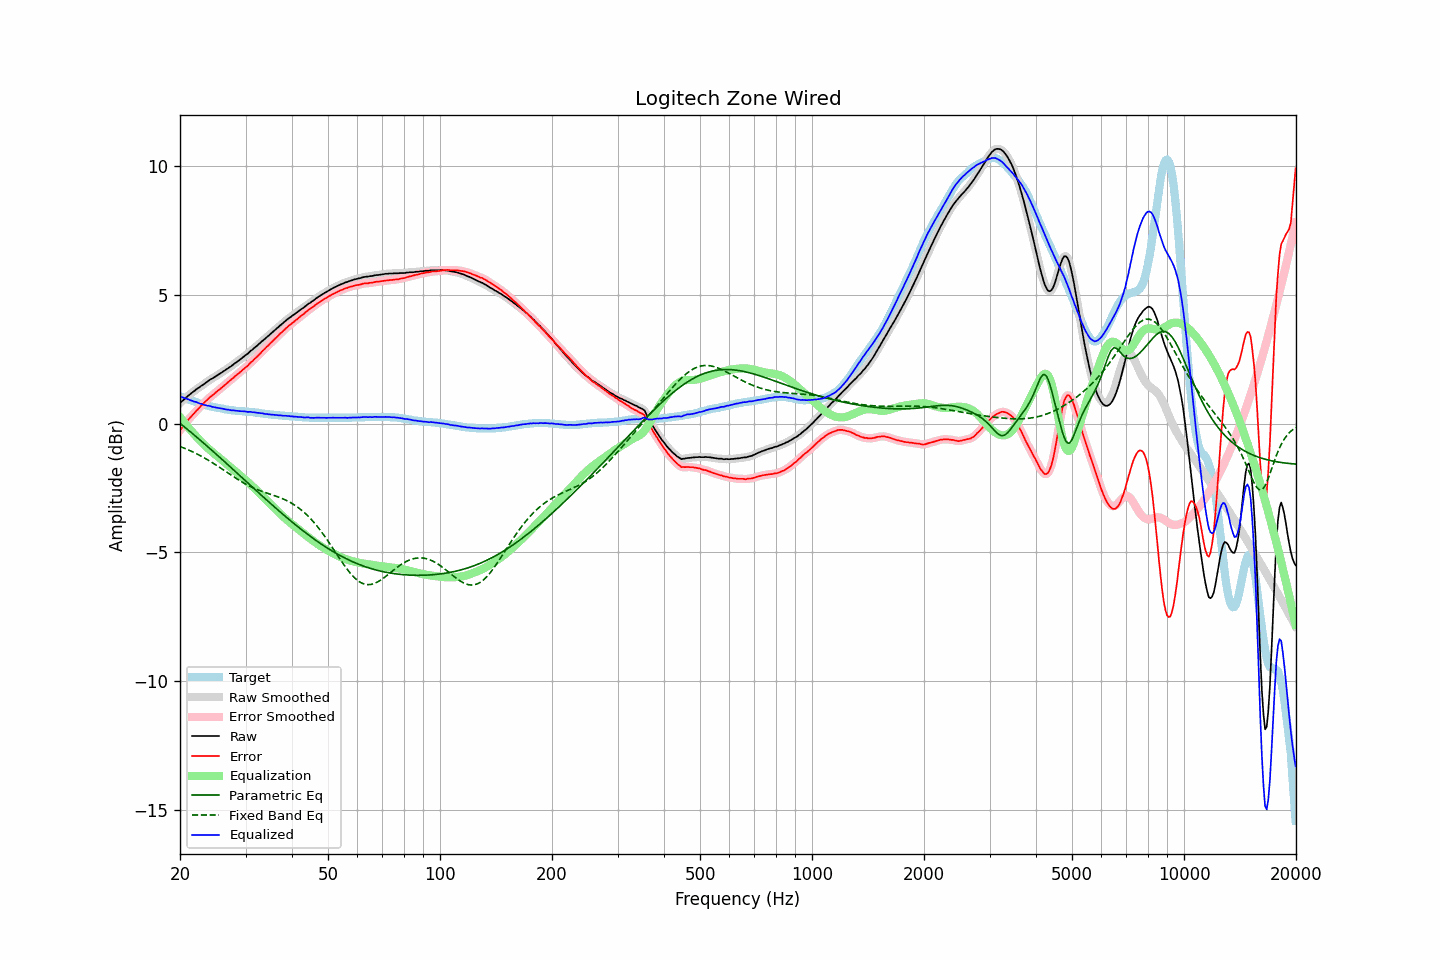

Data behind this chart, as committed beside it:
frequency, raw, error, smoothed, error_smoothed, equalization, parametric_eq, fixed_band_eq, equalized_raw, equalized_smoothed, target
20.00, 0.80, -0.26, 0.80, -0.26, 0.26, 0.02, -0.89, 1.06, 1.06, 1.06
20.20, 0.86, -0.18, 0.86, -0.18, 0.18, -0.03, -0.91, 1.04, 1.04, 1.04
20.40, 0.91, -0.10, 0.92, -0.10, 0.10, -0.08, -0.93, 1.01, 1.01, 1.01
20.61, 0.97, -0.02, 0.97, -0.02, 0.02, -0.14, -0.96, 0.99, 0.99, 0.99
20.81, 1.03, 0.06, 1.03, 0.06, -0.06, -0.19, -0.99, 0.97, 0.97, 0.97
21.02, 1.08, 0.14, 1.08, 0.14, -0.13, -0.24, -1.01, 0.95, 0.95, 0.94
21.23, 1.13, 0.21, 1.13, 0.21, -0.21, -0.29, -1.04, 0.92, 0.92, 0.92
21.44, 1.18, 0.28, 1.18, 0.28, -0.28, -0.34, -1.07, 0.90, 0.90, 0.90
21.66, 1.23, 0.35, 1.23, 0.35, -0.35, -0.40, -1.10, 0.88, 0.88, 0.88
21.87, 1.27, 0.41, 1.28, 0.42, -0.42, -0.45, -1.13, 0.85, 0.86, 0.86
22.09, 1.33, 0.49, 1.32, 0.49, -0.49, -0.50, -1.16, 0.84, 0.84, 0.84
22.31, 1.37, 0.55, 1.37, 0.55, -0.55, -0.55, -1.19, 0.82, 0.82, 0.82
22.54, 1.41, 0.62, 1.42, 0.62, -0.62, -0.61, -1.22, 0.79, 0.80, 0.79
22.76, 1.46, 0.69, 1.46, 0.69, -0.69, -0.66, -1.26, 0.78, 0.77, 0.77
22.99, 1.50, 0.75, 1.50, 0.75, -0.75, -0.72, -1.29, 0.75, 0.75, 0.75
23.22, 1.54, 0.81, 1.54, 0.81, -0.81, -0.77, -1.32, 0.73, 0.73, 0.73
23.45, 1.59, 0.87, 1.59, 0.87, -0.87, -0.82, -1.36, 0.72, 0.72, 0.72
23.69, 1.63, 0.93, 1.63, 0.93, -0.93, -0.88, -1.40, 0.70, 0.70, 0.70
23.92, 1.68, 0.99, 1.68, 0.99, -0.99, -0.93, -1.43, 0.69, 0.69, 0.69
24.16, 1.72, 1.05, 1.72, 1.04, -1.04, -0.99, -1.47, 0.68, 0.67, 0.67
24.40, 1.75, 1.09, 1.76, 1.10, -1.10, -1.04, -1.51, 0.66, 0.66, 0.66
24.65, 1.79, 1.14, 1.79, 1.15, -1.15, -1.10, -1.55, 0.64, 0.64, 0.65
24.89, 1.83, 1.20, 1.83, 1.20, -1.20, -1.15, -1.59, 0.63, 0.63, 0.63
25.14, 1.87, 1.25, 1.87, 1.25, -1.25, -1.21, -1.63, 0.62, 0.62, 0.62
25.39, 1.91, 1.30, 1.91, 1.30, -1.30, -1.27, -1.67, 0.61, 0.61, 0.61
25.65, 1.95, 1.35, 1.95, 1.35, -1.35, -1.32, -1.71, 0.60, 0.60, 0.60
25.91, 1.99, 1.40, 1.99, 1.40, -1.40, -1.38, -1.75, 0.59, 0.59, 0.59
26.16, 2.03, 1.45, 2.03, 1.45, -1.46, -1.43, -1.79, 0.58, 0.57, 0.58
26.43, 2.07, 1.51, 2.07, 1.51, -1.51, -1.49, -1.84, 0.56, 0.56, 0.56
26.69, 2.11, 1.56, 2.11, 1.56, -1.56, -1.55, -1.88, 0.55, 0.55, 0.55
26.96, 2.16, 1.62, 2.16, 1.62, -1.62, -1.60, -1.92, 0.54, 0.54, 0.54
27.23, 2.20, 1.67, 2.20, 1.67, -1.67, -1.66, -1.96, 0.53, 0.53, 0.53
27.50, 2.24, 1.72, 2.25, 1.72, -1.72, -1.72, -2.01, 0.52, 0.52, 0.52
27.77, 2.29, 1.77, 2.29, 1.77, -1.77, -1.77, -2.05, 0.52, 0.52, 0.52
28.05, 2.34, 1.83, 2.34, 1.83, -1.83, -1.83, -2.09, 0.51, 0.51, 0.51
28.33, 2.38, 1.88, 2.38, 1.88, -1.88, -1.89, -2.13, 0.50, 0.51, 0.50
28.62, 2.43, 1.93, 2.43, 1.93, -1.93, -1.95, -2.17, 0.50, 0.50, 0.50
28.90, 2.47, 1.98, 2.47, 1.98, -1.98, -2.00, -2.21, 0.49, 0.49, 0.49
29.19, 2.52, 2.03, 2.52, 2.03, -2.03, -2.06, -2.24, 0.49, 0.49, 0.49
29.48, 2.57, 2.09, 2.57, 2.09, -2.09, -2.12, -2.28, 0.48, 0.48, 0.48
29.78, 2.62, 2.14, 2.62, 2.14, -2.14, -2.17, -2.32, 0.48, 0.48, 0.48
30.08, 2.67, 2.20, 2.67, 2.19, -2.20, -2.23, -2.35, 0.47, 0.47, 0.47
30.38, 2.71, 2.24, 2.72, 2.25, -2.25, -2.29, -2.38, 0.46, 0.47, 0.47
30.68, 2.77, 2.31, 2.77, 2.31, -2.31, -2.35, -2.42, 0.46, 0.46, 0.46
30.99, 2.83, 2.38, 2.82, 2.37, -2.37, -2.40, -2.45, 0.46, 0.45, 0.45
31.30, 2.87, 2.42, 2.88, 2.43, -2.43, -2.46, -2.48, 0.44, 0.45, 0.45
31.61, 2.93, 2.49, 2.93, 2.49, -2.49, -2.52, -2.50, 0.44, 0.44, 0.44
31.93, 2.98, 2.55, 2.98, 2.55, -2.55, -2.57, -2.53, 0.43, 0.43, 0.43
32.24, 3.03, 2.60, 3.03, 2.61, -2.61, -2.63, -2.56, 0.42, 0.42, 0.43
32.57, 3.09, 2.67, 3.09, 2.67, -2.67, -2.69, -2.58, 0.42, 0.42, 0.42
32.89, 3.14, 2.73, 3.14, 2.73, -2.73, -2.74, -2.61, 0.41, 0.41, 0.41
33.22, 3.20, 2.80, 3.20, 2.80, -2.80, -2.80, -2.63, 0.40, 0.40, 0.40
33.55, 3.25, 2.86, 3.25, 2.86, -2.86, -2.86, -2.65, 0.39, 0.39, 0.39
33.89, 3.30, 2.92, 3.30, 2.92, -2.92, -2.91, -2.67, 0.38, 0.38, 0.38
34.23, 3.36, 2.99, 3.36, 2.98, -2.98, -2.97, -2.69, 0.38, 0.37, 0.37
34.57, 3.41, 3.04, 3.41, 3.05, -3.05, -3.02, -2.71, 0.36, 0.37, 0.37
34.92, 3.47, 3.11, 3.47, 3.11, -3.11, -3.08, -2.73, 0.36, 0.36, 0.36
35.27, 3.52, 3.17, 3.52, 3.17, -3.17, -3.14, -2.75, 0.35, 0.35, 0.35
35.62, 3.58, 3.23, 3.58, 3.23, -3.23, -3.19, -2.78, 0.35, 0.35, 0.35
35.97, 3.63, 3.29, 3.63, 3.29, -3.29, -3.25, -2.80, 0.34, 0.34, 0.34
... 635 more rows
